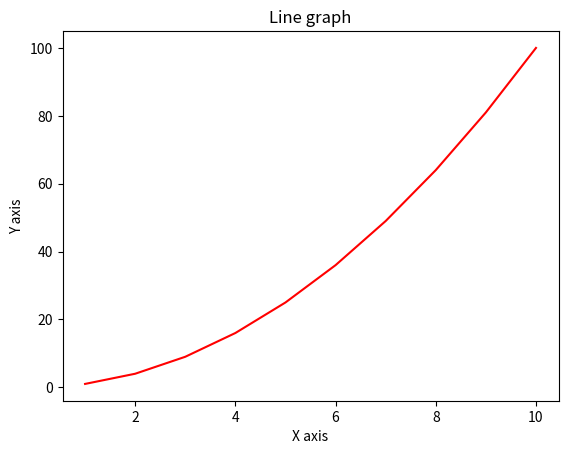

The matplotlib source for this figure:
import numpy as np
import matplotlib.pyplot as plt
 
# data to be plotted
x = np.arange(1, 11)
y = x * x
 
# plotting
plt.title("Line graph")
plt.xlabel("X axis")
plt.ylabel("Y axis")
plt.plot(x, y, color ="red")
plt.show()